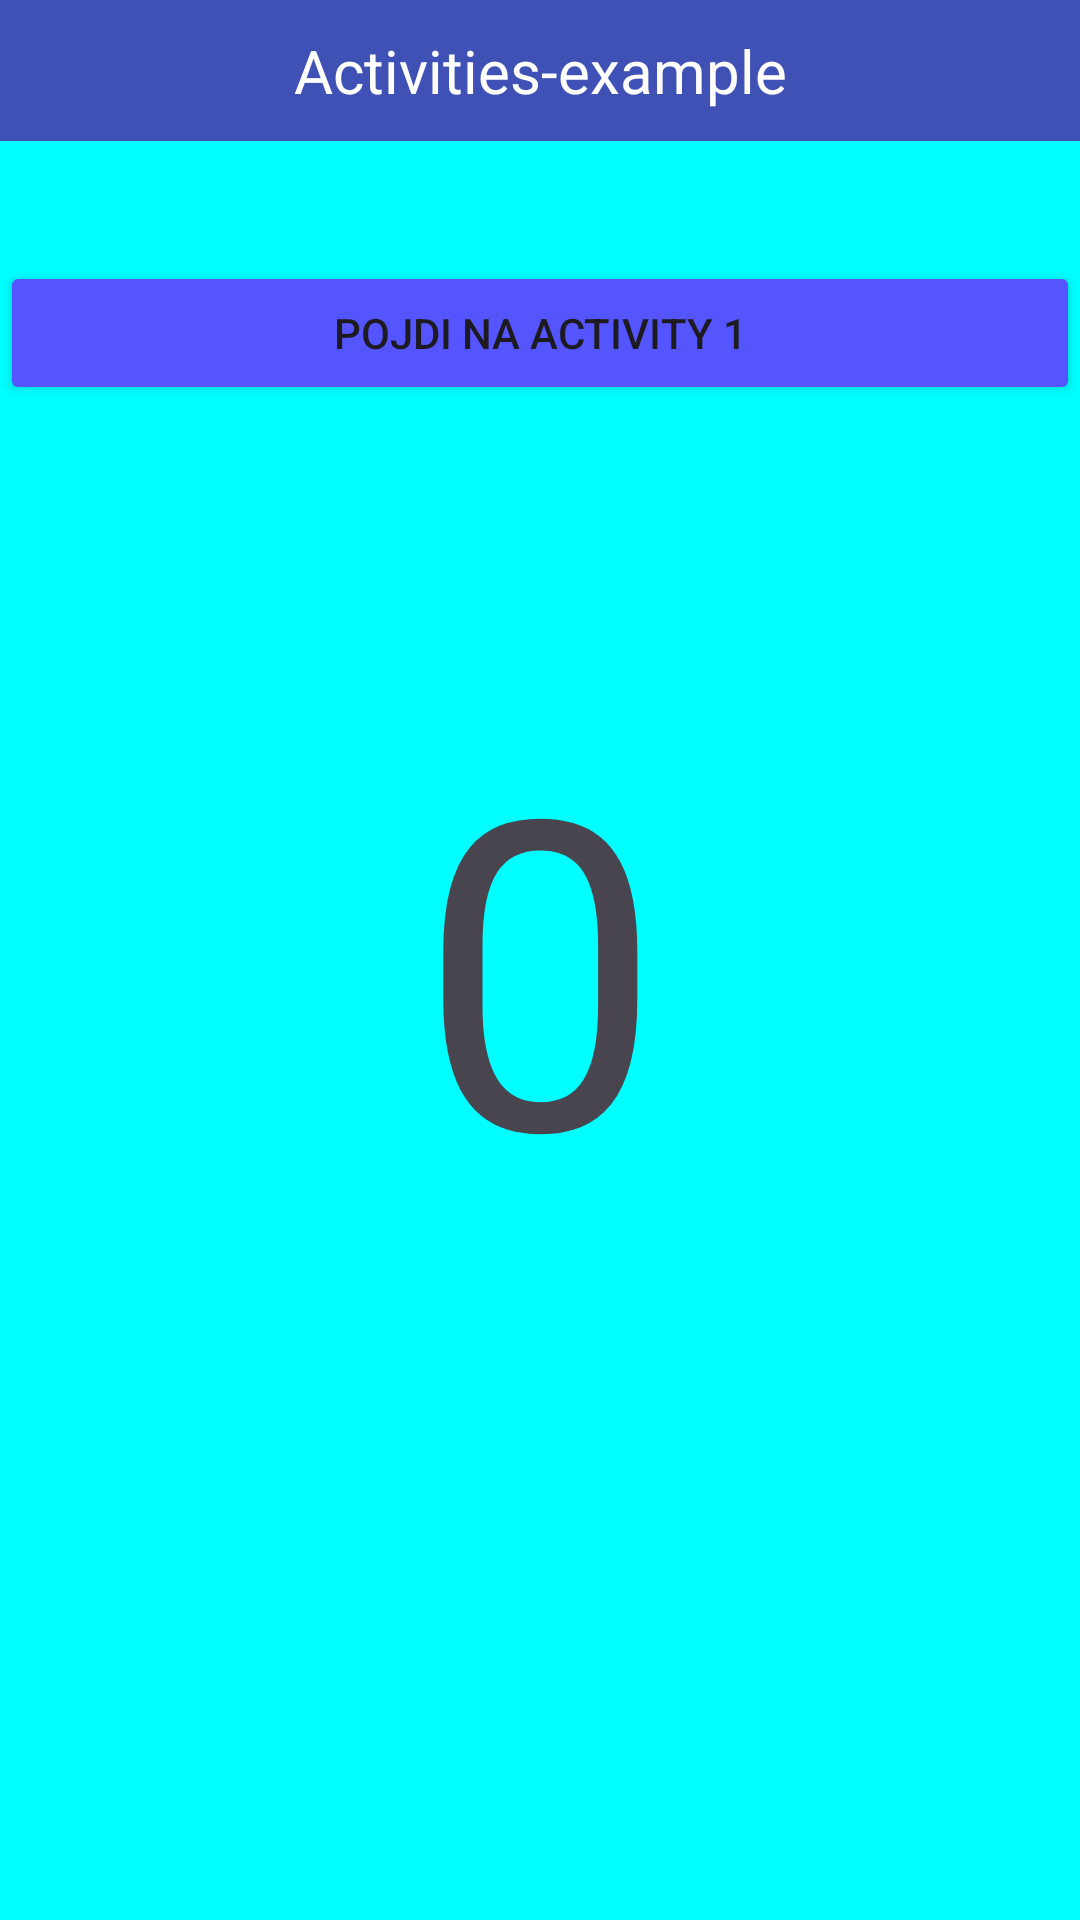

Reconstruct the res/layout file that produces this screen, plus the resources it refers to.
<!-- AndroidManifest.xml: application theme Theme.RazlicneAktivnosti -->
<!-- res/layout/activity_2.xml -->
<?xml version="1.0" encoding="utf-8"?>
<androidx.constraintlayout.widget.ConstraintLayout xmlns:android="http://schemas.android.com/apk/res/android"
    xmlns:app="http://schemas.android.com/apk/res-auto"
    xmlns:tools="http://schemas.android.com/tools"
    android:id="@+id/main"
    android:layout_width="match_parent"
    android:layout_height="match_parent"
    tools:context=".Activity2"
    android:background="#00FFFF">

    <TextView
        android:id="@+id/textView"
        android:layout_width="wrap_content"
        android:layout_height="wrap_content"
        android:layout_marginBottom="40dp"
        android:width="412dp"
        android:background="#3F51B5"
        android:gravity="center"
        android:padding="10dp"
        android:text="Activities-example"
        android:textColor="@color/white"
        android:textSize="20dp"
        app:layout_constraintBottom_toTopOf="@+id/button"
        app:layout_constraintEnd_toEndOf="parent"
        app:layout_constraintHorizontal_bias="0.5"
        app:layout_constraintStart_toStartOf="parent"
        app:layout_constraintTop_toTopOf="parent" />

    <Button
        android:id="@+id/button"
        android:layout_width="wrap_content"
        android:layout_height="wrap_content"
        android:layout_marginTop="40dp"
        android:width="412dp"
        android:backgroundTint="#5555ff"
        android:text="Pojdi na activity 1"
        app:cornerRadius="0dp"
        app:layout_constraintEnd_toEndOf="parent"
        app:layout_constraintHorizontal_bias="0.0"
        app:layout_constraintStart_toStartOf="parent"
        app:layout_constraintTop_toBottomOf="@+id/textView" />

    <TextView
        android:id="@+id/textView2"
        android:layout_width="wrap_content"
        android:layout_height="wrap_content"
        android:text="0"
        android:textSize="144dp"
        app:layout_constraintBottom_toBottomOf="parent"
        app:layout_constraintEnd_toEndOf="parent"
        app:layout_constraintHorizontal_bias="0.5"
        app:layout_constraintStart_toStartOf="parent"
        app:layout_constraintTop_toTopOf="parent"
        app:layout_constraintVertical_bias="0.5" />
</androidx.constraintlayout.widget.ConstraintLayout>
<!-- resources referenced by this layout -->
<resources>
  <style name="Theme.RazlicneAktivnosti" parent="Base.Theme.RazlicneAktivnosti" />
  <style name="Base.Theme.RazlicneAktivnosti" parent="Theme.Material3.DayNight.NoActionBar">
          
          
      </style>
  <!-- not gathered from this repository: default colours our renderer supplied (Android Studio template values) -->
  <color name="white">#FFFFFFFF</color>
</resources>
